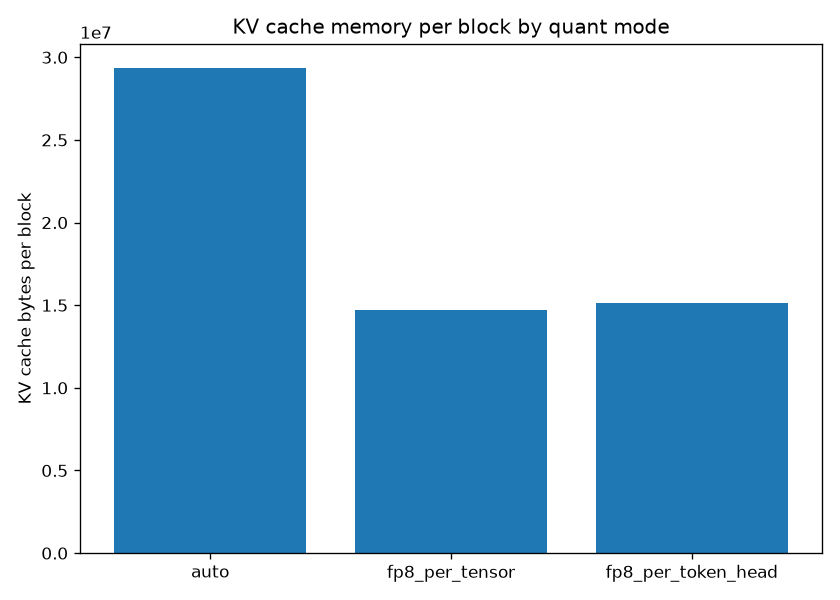

Source data for this figure (header and first rows):
模式, 每block KV字节, 相对fp16, 实测峰值显存(MB)
auto, 29360128, 1.000, 8442
fp8_per_tensor, 14680064, 0.500, 8470
fp8_per_token_head, 15138816, 0.516, 8462
